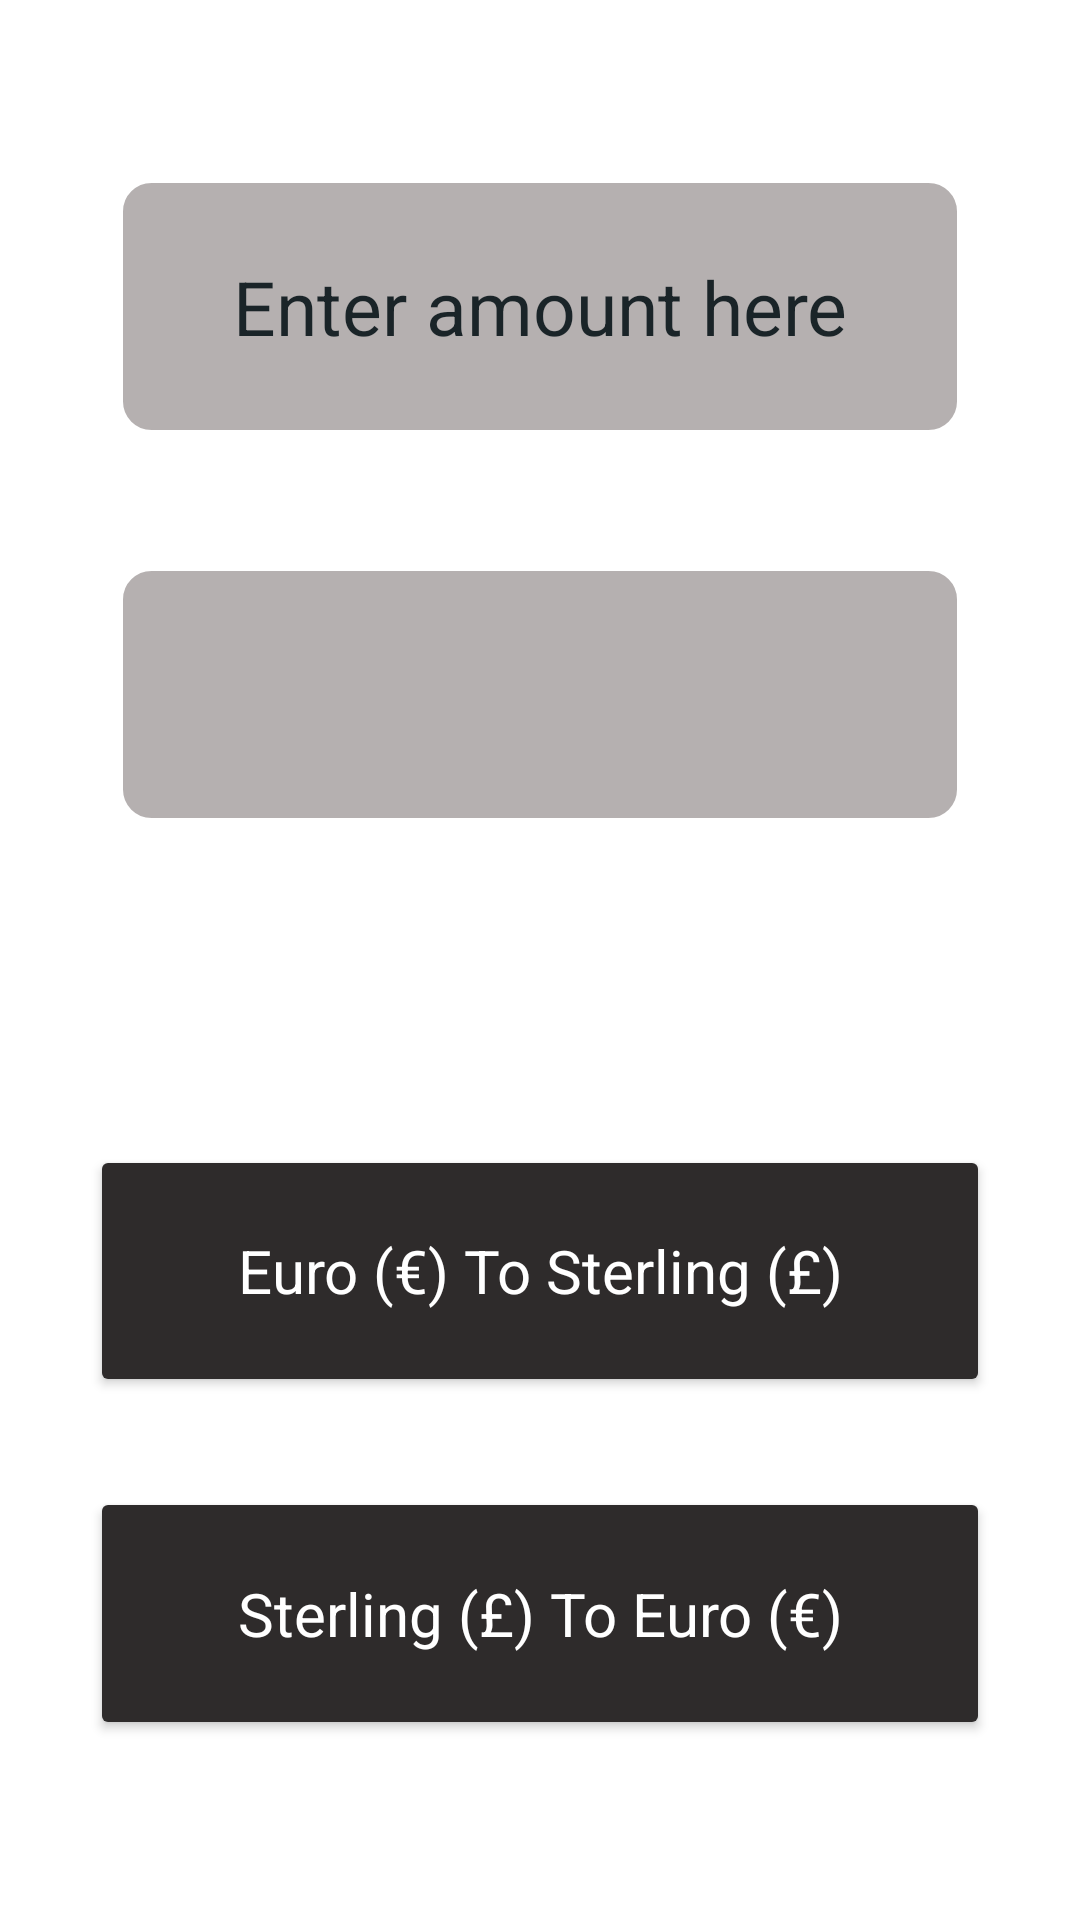

Here is an Android app screen rendered from its layout file. Give the layout XML and the strings, colors and styles it references.
<!-- AndroidManifest.xml: application theme Theme.CurrencyAriel -->
<!-- res/layout/activity_sterling_page.xml -->
<?xml version="1.0" encoding="utf-8"?>
<androidx.constraintlayout.widget.ConstraintLayout xmlns:android="http://schemas.android.com/apk/res/android"
    xmlns:app="http://schemas.android.com/apk/res-auto"
    xmlns:tools="http://schemas.android.com/tools"
    android:layout_width="match_parent"
    android:layout_height="match_parent"
    android:background="@drawable/sterling"
    tools:context=".SterlingPage">

    <Button
        android:id="@+id/EuroToSterlingButton"
        android:layout_width="0dp"
        android:layout_height="0dp"
        android:layout_marginStart="30dp"
        android:layout_marginEnd="30dp"
        android:layout_marginBottom="30dp"
        android:backgroundTint="#2E2B2B"
        android:text="@string/euro_to_sterling"
        android:textAppearance="@style/TextAppearance.AppCompat.Headline"
        android:textColor="@android:color/white"
        android:textSize="20sp"
        app:layout_constraintBottom_toTopOf="@+id/SterlingToEuroButton"
        app:layout_constraintEnd_toEndOf="parent"
        app:layout_constraintStart_toStartOf="parent"
        app:layout_constraintTop_toBottomOf="@+id/ConvertedValueTV" />

    <Button
        android:id="@+id/SterlingToEuroButton"
        android:layout_width="0dp"
        android:layout_height="0dp"
        android:layout_marginStart="30dp"
        android:layout_marginEnd="30dp"
        android:layout_marginBottom="60dp"
        android:backgroundTint="#2E2B2B"
        android:text="@string/sterling_to_euro"
        android:textAppearance="@style/TextAppearance.AppCompat.Headline"
        android:textColor="@android:color/white"
        android:textSize="20sp"
        app:layout_constraintBottom_toBottomOf="parent"
        app:layout_constraintEnd_toEndOf="parent"
        app:layout_constraintStart_toStartOf="parent"
        app:layout_constraintTop_toBottomOf="@+id/EuroToSterlingButton" />

    <EditText
        android:id="@+id/EnterValueET"
        android:layout_width="0dp"
        android:layout_height="0dp"
        android:layout_marginStart="40dp"
        android:layout_marginTop="60dp"
        android:layout_marginEnd="40dp"
        android:layout_marginBottom="45dp"
        android:background="@drawable/custom_input"
        android:ems="10"
        android:gravity="center"
        android:hint="@string/enter_amount_here"
        android:inputType="numberDecimal"
        android:textColor="#1A2428"
        android:textColorHint="#1A2428"
        android:textSize="25sp"
        app:layout_constraintBottom_toTopOf="@+id/ConvertedValueTV"
        app:layout_constraintEnd_toEndOf="parent"
        app:layout_constraintStart_toStartOf="parent"
        app:layout_constraintTop_toTopOf="parent" />

    <TextView
        android:id="@+id/ConvertedValueTV"
        android:layout_width="0dp"
        android:layout_height="0dp"
        android:layout_marginStart="40dp"
        android:layout_marginEnd="40dp"
        android:layout_marginBottom="108dp"
        android:background="@drawable/custom_input"
        android:gravity="center"
        android:textAppearance="@android:style/Widget.Material.Light.AutoCompleteTextView"
        android:textColor="#000000"
        android:textSize="40sp"
        app:layout_constraintBottom_toTopOf="@+id/EuroToSterlingButton"
        app:layout_constraintEnd_toEndOf="parent"
        app:layout_constraintStart_toStartOf="parent"
        app:layout_constraintTop_toBottomOf="@+id/EnterValueET" />

</androidx.constraintlayout.widget.ConstraintLayout>
<!-- resources referenced by this layout -->
<resources>
  <!-- drawable custom_input (drawable) -->
  <?xml version="1.0" encoding="utf-8"?>
  <selector xmlns:android="http://schemas.android.com/apk/res/android">
  
      <item android:state_enabled="true" android:state_focused="true">
          <shape android:shape="rectangle">
              <solid android:color="#7C7474"/>
              <corners android:radius="10dp"/>
              <stroke android:color="@android:color/black" android:width="1dp"/>
          </shape>
      </item>
  
      <item android:state_enabled="true">
          <shape android:shape="rectangle">
              <solid android:color="#907C7474"/>
              <corners android:radius="10dp"/>
              <stroke android:color="@android:color/white" android:width="1dp"/>
          </shape>
      </item>
  
  </selector>
  <string name="enter_amount_here">Enter amount here</string>
  <string name="euro_to_sterling">Euro (€) To Sterling (£)</string>
  <string name="sterling_to_euro">Sterling (£) To Euro (€)</string>
  <style name="Theme.CurrencyAriel" parent="Theme.MaterialComponents.DayNight.NoActionBar">
          
          <item name="colorPrimary">@color/purple_500</item>
          <item name="colorPrimaryVariant">@color/purple_700</item>
          <item name="colorOnPrimary">@color/white</item>
          
          <item name="colorSecondary">@color/teal_200</item>
          <item name="colorSecondaryVariant">@color/teal_700</item>
          <item name="colorOnSecondary">@color/black</item>
          
          <item name="android:statusBarColor" tools:targetApi="l">?attr/colorPrimaryVariant</item>
          
      </style>
  <!-- not gathered from this repository: default colours our renderer supplied (Android Studio template values) -->
  <color name="purple_500">#FF6200EE</color>
  <color name="purple_700">#FF3700B3</color>
  <color name="teal_200">#FF03DAC5</color>
  <color name="teal_700">#FF018786</color>
  <color name="black">#FF000000</color>
  <color name="white">#FFFFFFFF</color>
</resources>
